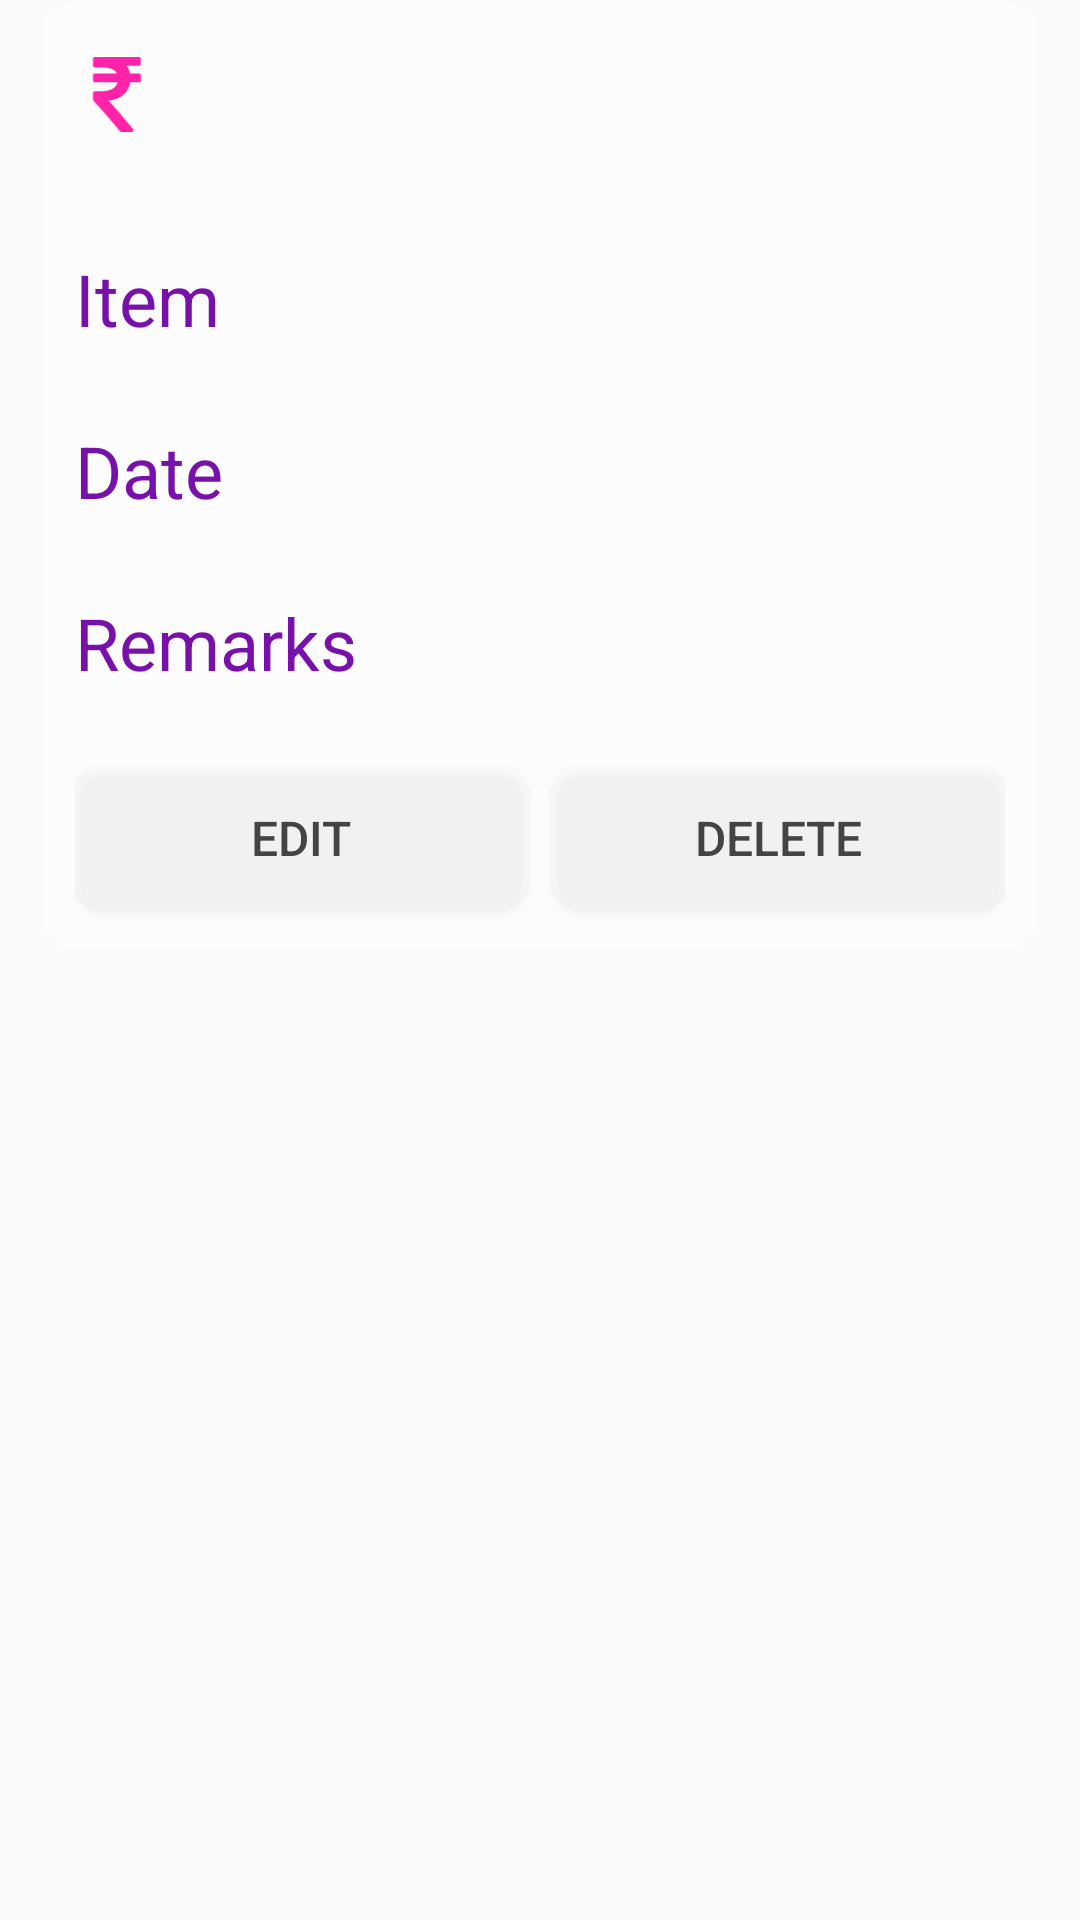

The Android layout XML behind this screen, and the referenced resources:
<!-- AndroidManifest.xml: application theme DarkTheme -->
<!-- res/layout/view_expenses.xml -->
<?xml version="1.0" encoding="utf-8"?>
<LinearLayout xmlns:android="http://schemas.android.com/apk/res/android"
    android:id="@+id/expense_ll"
    android:layout_width="match_parent"
    android:layout_height="wrap_content"
    android:orientation="vertical">

    <androidx.cardview.widget.CardView xmlns:android="http://schemas.android.com/apk/res/android"
        xmlns:card_view="http://schemas.android.com/apk/res-auto"
        android:id="@+id/card_view_welcome"
        android:layout_width="match_parent"
        android:layout_height="wrap_content"
        android:layout_gravity="center"
        android:layout_marginHorizontal="15dp"
        android:layout_marginBottom="15dp"
        card_view:cardBackgroundColor="#55ffffff"
        card_view:cardCornerRadius="10dp"
        card_view:cardElevation="0dp"
        card_view:contentPadding="1dp">

        <LinearLayout xmlns:android="http://schemas.android.com/apk/res/android"
            android:layout_width="match_parent"
            android:layout_height="wrap_content"
            android:layout_margin="9dp"
            android:orientation="vertical">

            <LinearLayout
                android:layout_width="match_parent"
                android:layout_height="wrap_content"
                android:orientation="horizontal">

                <ImageView
                    android:layout_width="28dp"
                    android:layout_height="25dp"
                    android:layout_marginTop="09dp"
                    android:src="@drawable/ic_rupee_indian2" />

                <TextView
                    android:id="@+id/expenses_price_tv"
                    android:layout_width="match_parent"
                    android:layout_height="wrap_content"
                    android:layout_marginBottom="10dp"
                    android:paddingBottom="15dp"
                    android:textColor="#ff23aa"
                    android:textSize="36sp" />

                <EditText
                    android:id="@+id/expenses_price_et"
                    android:layout_width="match_parent"
                    android:layout_height="wrap_content"
                    android:layout_marginBottom="10dp"
                    android:background="@android:color/transparent"
                    android:paddingBottom="15dp"
                    android:singleLine="true"
                    android:textColor="#ff23aa"
                    android:textSize="36sp"
                    android:visibility="gone" />
            </LinearLayout>

            <LinearLayout
                android:layout_width="match_parent"
                android:layout_height="wrap_content"
                android:orientation="horizontal">

                <TextView
                    android:layout_width="match_parent"
                    android:layout_height="wrap_content"
                    android:layout_marginBottom="10dp"
                    android:layout_weight="1"
                    android:gravity="left"
                    android:paddingBottom="15dp"
                    android:text="Item"
                    android:textColor="#7711aa"
                    android:textSize="24sp" />

                <TextView
                    android:id="@+id/expenses_name_tv"
                    android:layout_width="match_parent"
                    android:layout_height="wrap_content"
                    android:layout_marginBottom="10dp"
                    android:layout_weight="1"
                    android:gravity="right"
                    android:paddingBottom="15dp"
                    android:textColor="#7711aa"
                    android:textSize="24sp" />

                <EditText
                    android:id="@+id/expenses_name_et"
                    android:layout_width="match_parent"
                    android:layout_height="wrap_content"
                    android:layout_marginBottom="10dp"
                    android:layout_weight="1"
                    android:background="@android:color/transparent"
                    android:gravity="right"
                    android:paddingBottom="15dp"
                    android:singleLine="true"
                    android:textColor="#7711aa"
                    android:textSize="24sp"
                    android:visibility="gone" />
            </LinearLayout>

            <LinearLayout
                android:layout_width="match_parent"
                android:layout_height="wrap_content"
                android:orientation="horizontal">

                <TextView
                    android:layout_width="match_parent"
                    android:layout_height="wrap_content"
                    android:layout_marginBottom="10dp"
                    android:layout_weight="1"
                    android:gravity="left"
                    android:paddingBottom="15dp"
                    android:text="Date"
                    android:textColor="#7711aa"
                    android:textSize="24sp" />

                <TextView
                    android:id="@+id/expenses_date_tv"
                    android:layout_width="match_parent"
                    android:layout_height="wrap_content"
                    android:layout_marginBottom="10dp"
                    android:layout_weight="1"
                    android:gravity="right"
                    android:paddingBottom="15dp"
                    android:textColor="#7711aa"
                    android:textSize="24sp" />

                <EditText
                    android:id="@+id/expenses_date_et"
                    android:layout_width="match_parent"
                    android:layout_height="wrap_content"
                    android:layout_marginBottom="10dp"
                    android:layout_weight="1"
                    android:background="@android:color/transparent"
                    android:gravity="right"
                    android:paddingBottom="15dp"
                    android:singleLine="true"
                    android:textColor="#7711aa"
                    android:textSize="24sp"
                    android:visibility="gone" />
            </LinearLayout>

            <LinearLayout
                android:layout_width="match_parent"
                android:layout_height="wrap_content"
                android:orientation="horizontal">

                <TextView
                    android:layout_width="match_parent"
                    android:layout_height="wrap_content"
                    android:layout_marginBottom="10dp"
                    android:layout_weight="1"
                    android:gravity="left"
                    android:paddingBottom="15dp"
                    android:text="Remarks"
                    android:textColor="#7711aa"
                    android:textSize="24sp" />

                <TextView
                    android:id="@+id/expenses_remarks_tv"
                    android:layout_width="match_parent"
                    android:layout_height="wrap_content"
                    android:layout_marginBottom="10dp"
                    android:layout_weight="1"
                    android:gravity="right"
                    android:paddingBottom="15dp"
                    android:textColor="#7711aa"
                    android:textSize="24sp" />

                <EditText
                    android:id="@+id/expenses_remarks_et"
                    android:layout_width="match_parent"
                    android:layout_height="wrap_content"
                    android:layout_marginBottom="10dp"
                    android:layout_weight="1"
                    android:background="@android:color/transparent"
                    android:gravity="right"
                    android:imeOptions="actionDone"
                    android:nextFocusForward="@+id/expenses_save_b"
                    android:paddingBottom="15dp"
                    android:singleLine="true"
                    android:textColor="#7711aa"
                    android:textSize="24sp"
                    android:visibility="gone" />
            </LinearLayout>

            <LinearLayout xmlns:android="http://schemas.android.com/apk/res/android"
                android:layout_width="match_parent"
                android:layout_height="wrap_content"
                android:orientation="horizontal"
                android:weightSum="2"

                >


                <Button
                    android:id="@+id/expenses_edit_b"
                    android:layout_width="match_parent"
                    android:layout_height="wrap_content"
                    android:layout_marginRight="4dp"
                    android:layout_marginBottom="3dp"
                    android:layout_weight="1"
                    android:background="@drawable/round"
                    android:text="Edit"
                    android:textColor="#444444"
                    android:textSize="16dp" />

                <Button
                    android:id="@+id/expenses_save_b"
                    android:layout_width="match_parent"
                    android:layout_height="wrap_content"
                    android:layout_marginRight="4dp"
                    android:layout_marginBottom="3dp"
                    android:layout_weight="1"
                    android:background="@drawable/round"
                    android:text="Save"
                    android:textColor="#444444"
                    android:textSize="16dp"
                    android:visibility="gone" />

                <Button
                    android:id="@+id/expenses_delete_b"
                    android:layout_width="match_parent"
                    android:layout_height="wrap_content"
                    android:layout_marginLeft="4dp"
                    android:layout_marginBottom="3dp"
                    android:layout_weight="1"
                    android:background="@drawable/round"
                    android:imeOptions="actionDone"
                    android:text="Delete"
                    android:textColor="#444444"
                    android:textSize="16dp" />
            </LinearLayout>
        </LinearLayout>
    </androidx.cardview.widget.CardView>
</LinearLayout>
<!-- resources referenced by this layout -->
<resources>
  <!-- drawable ic_rupee_indian2 (drawable) -->
  <vector xmlns:android="http://schemas.android.com/apk/res/android"
      android:width="512dp"
      android:height="512dp"
      android:viewportWidth="401.998"
      android:viewportHeight="401.998">
      <path
          android:fillColor="#ff23aa"
          android:pathData="M326.62,91.076c-1.711,-1.713 -3.901,-2.568 -6.563,-2.568h-48.82c-3.238,-15.793 -9.329,-29.502 -18.274,-41.112h66.52c2.669,0 4.853,-0.856 6.57,-2.565c1.704,-1.712 2.56,-3.903 2.56,-6.567V9.136c0,-2.666 -0.855,-4.853 -2.56,-6.567C324.334,0.859 322.15,0 319.481,0H81.941c-2.666,0 -4.853,0.859 -6.567,2.568c-1.709,1.714 -2.568,3.901 -2.568,6.567v37.972c0,2.474 0.904,4.615 2.712,6.423s3.949,2.712 6.423,2.712h41.399c40.159,0 65.665,10.751 76.513,32.261H81.941c-2.666,0 -4.856,0.855 -6.567,2.568c-1.709,1.715 -2.568,3.901 -2.568,6.567v29.124c0,2.664 0.855,4.854 2.568,6.563c1.714,1.715 3.905,2.568 6.567,2.568h121.915c-4.188,15.612 -13.944,27.506 -29.268,35.691c-15.325,8.186 -35.544,12.279 -60.67,12.279H81.941c-2.474,0 -4.615,0.905 -6.423,2.712c-1.809,1.809 -2.712,3.951 -2.712,6.423v36.263c0,2.478 0.855,4.571 2.568,6.282c36.543,38.828 83.939,93.165 142.182,163.025c1.715,2.286 4.093,3.426 7.139,3.426h55.672c4.001,0 6.763,-1.708 8.281,-5.141c1.903,-3.426 1.53,-6.662 -1.143,-9.708c-55.572,-68.143 -99.258,-119.153 -131.045,-153.032c32.358,-3.806 58.625,-14.277 78.802,-31.404c20.174,-17.129 32.449,-39.403 36.83,-66.811h47.965c2.662,0 4.853,-0.854 6.563,-2.568c1.715,-1.709 2.573,-3.899 2.573,-6.563V97.646C329.193,94.977 328.335,92.79 326.62,91.076z" />
  </vector>
  <!-- drawable round (drawable) -->
  <?xml version="1.0" encoding="UTF-8"?>
  <shape xmlns:android="http://schemas.android.com/apk/res/android">
      <corners android:radius="10dp" />
  
      <solid android:color="#55ffffff" />
  </shape>
  <style name="DarkTheme" parent="Theme.AppCompat.Light.NoActionBar">
          
          <item name="colorPrimary">@color/colorPrimaryDT</item>
          <item name="colorPrimaryDark">@color/colorPrimaryDarkDT</item>
          <item name="colorAccent">@color/colorAccentDT</item>
  
      </style>
  <color name="colorPrimaryDT">#510981</color>
  <color name="colorPrimaryDarkDT">#D81B60</color>
  <color name="colorAccentDT">#00002b</color>
</resources>
